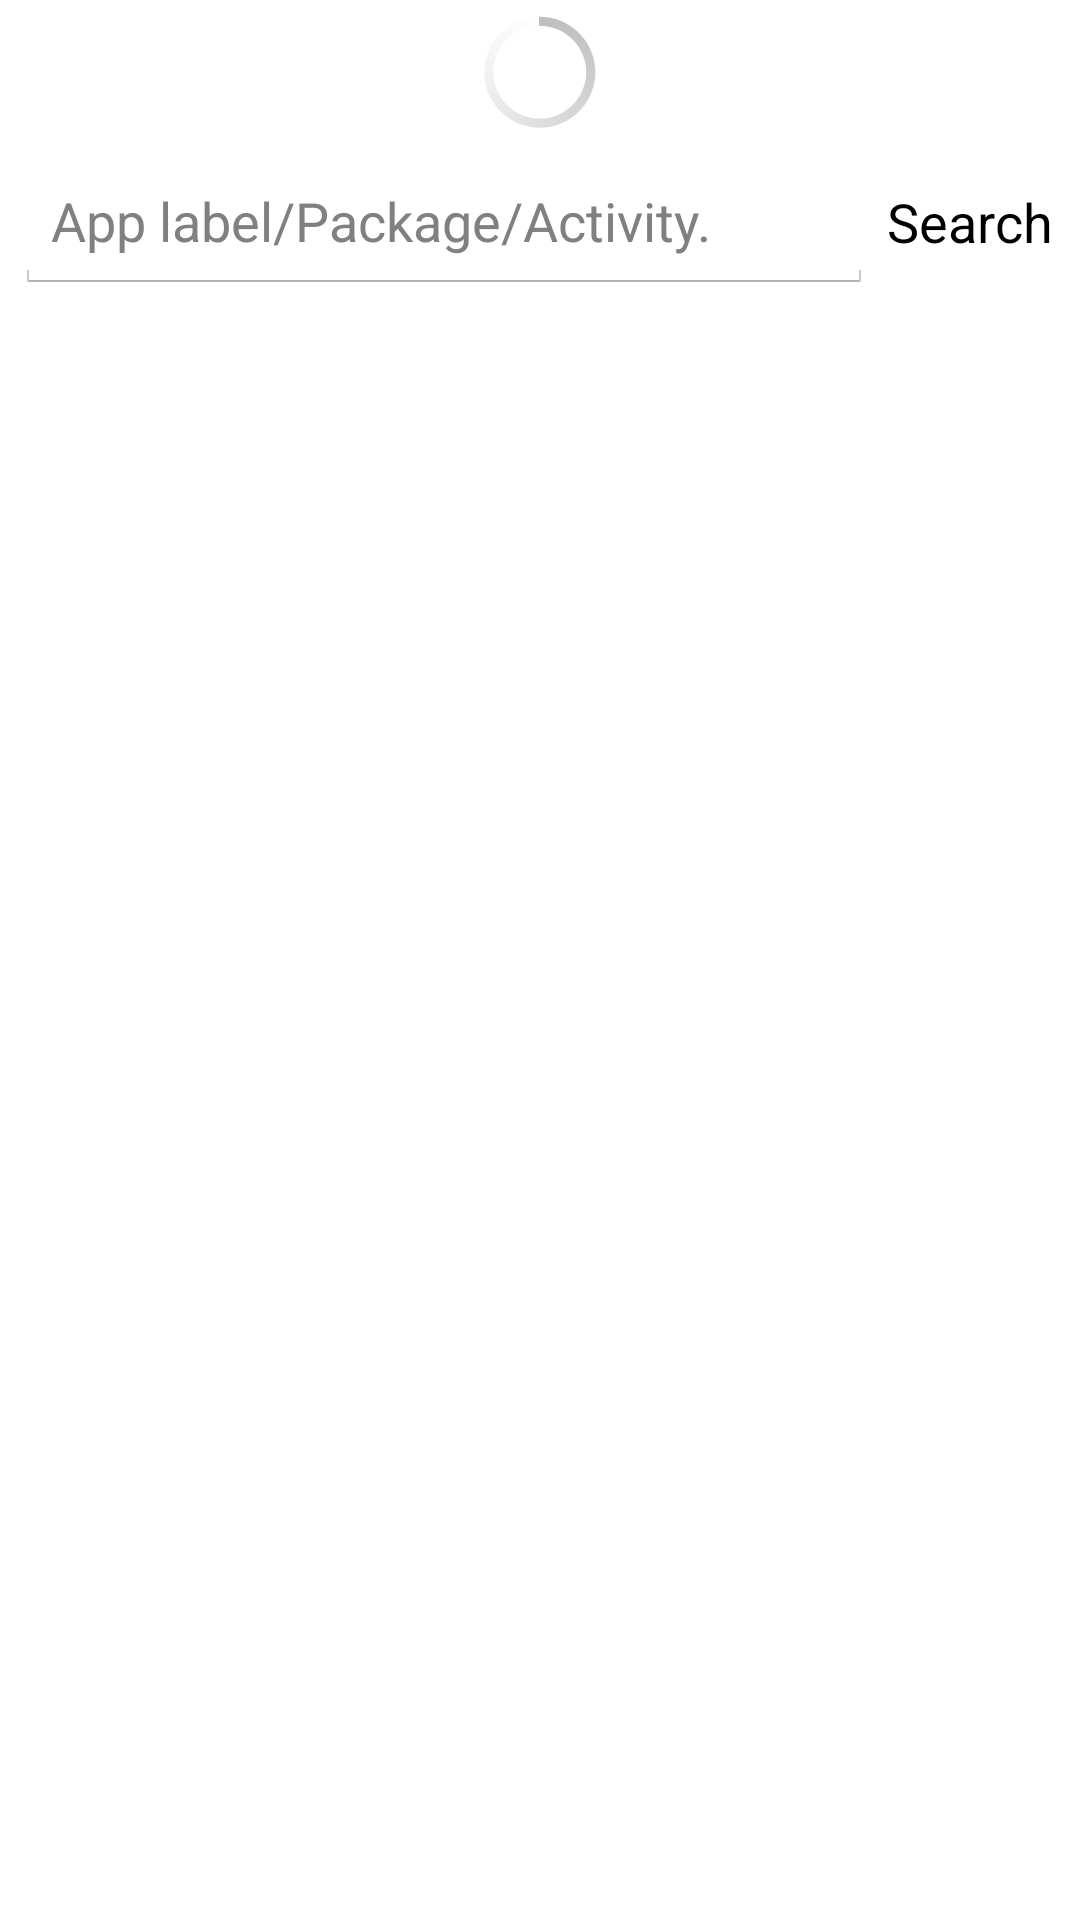

Reconstruct the res/layout file that produces this screen, plus the resources it refers to.
<!-- AndroidManifest.xml: application theme AppTheme -->
<!-- res/layout/appbeta_activity.xml -->
<?xml version="1.0" encoding="utf-8"?>
<LinearLayout xmlns:android="http://schemas.android.com/apk/res/android"
    xmlns:tools="http://schemas.android.com/tools"
    android:layout_width="match_parent"
    android:layout_height="match_parent"
    android:orientation="vertical">

    <ProgressBar
        android:id="@+id/progressBar"
        style="?android:attr/progressBarStyle"
        android:layout_width="match_parent"
        android:layout_height="wrap_content"
        android:layout_weight="0" />

    <LinearLayout
        android:id="@+id/searchBox"
        android:layout_width="match_parent"
        android:layout_height="wrap_content"
        android:layout_weight="0"
        android:layout_marginLeft="5dp"
        android:layout_marginTop="2dp"
        android:layout_marginRight="5dp"
        android:layout_marginBottom="2dp"
        android:orientation="horizontal">

        <EditText
            android:id="@+id/editText_filter"
            android:layout_width="wrap_content"
            android:layout_height="wrap_content"
            android:minHeight="48dp"
            android:layout_gravity="center_horizontal"
            android:layout_weight="1"
            android:ems="10"
            android:hint="App label/Package/Activity."
            android:inputType="textPersonName" />

        <Button
            android:id="@+id/button_filter"
            android:layout_width="wrap_content"
            android:layout_height="wrap_content"
            android:minHeight="48dp"
            android:layout_gravity="center_horizontal"
            android:layout_weight="0"
            android:background="#00FFFFFF"
            android:text="@string/search" />
    </LinearLayout>

    <ListView
        android:id="@+id/listview"
        android:layout_width="match_parent"
        android:layout_height="0dp"
        android:layout_weight="1">
    </ListView>

    <ListView
        android:id="@+id/listview_acitivity"
        android:layout_width="match_parent"
        android:layout_height="0dp"
        android:layout_weight="1"
        android:visibility="gone">


    </ListView>

    <TextView
        android:id="@+id/textBottom"
        android:layout_width="wrap_content"
        android:layout_height="wrap_content"
        tools:text="appinfo" />
</LinearLayout>
<!-- resources referenced by this layout -->
<resources>
  <string name="search">Search</string>
  <style name="AppTheme" parent="android:style/Theme.Light">
          
      </style>
</resources>
